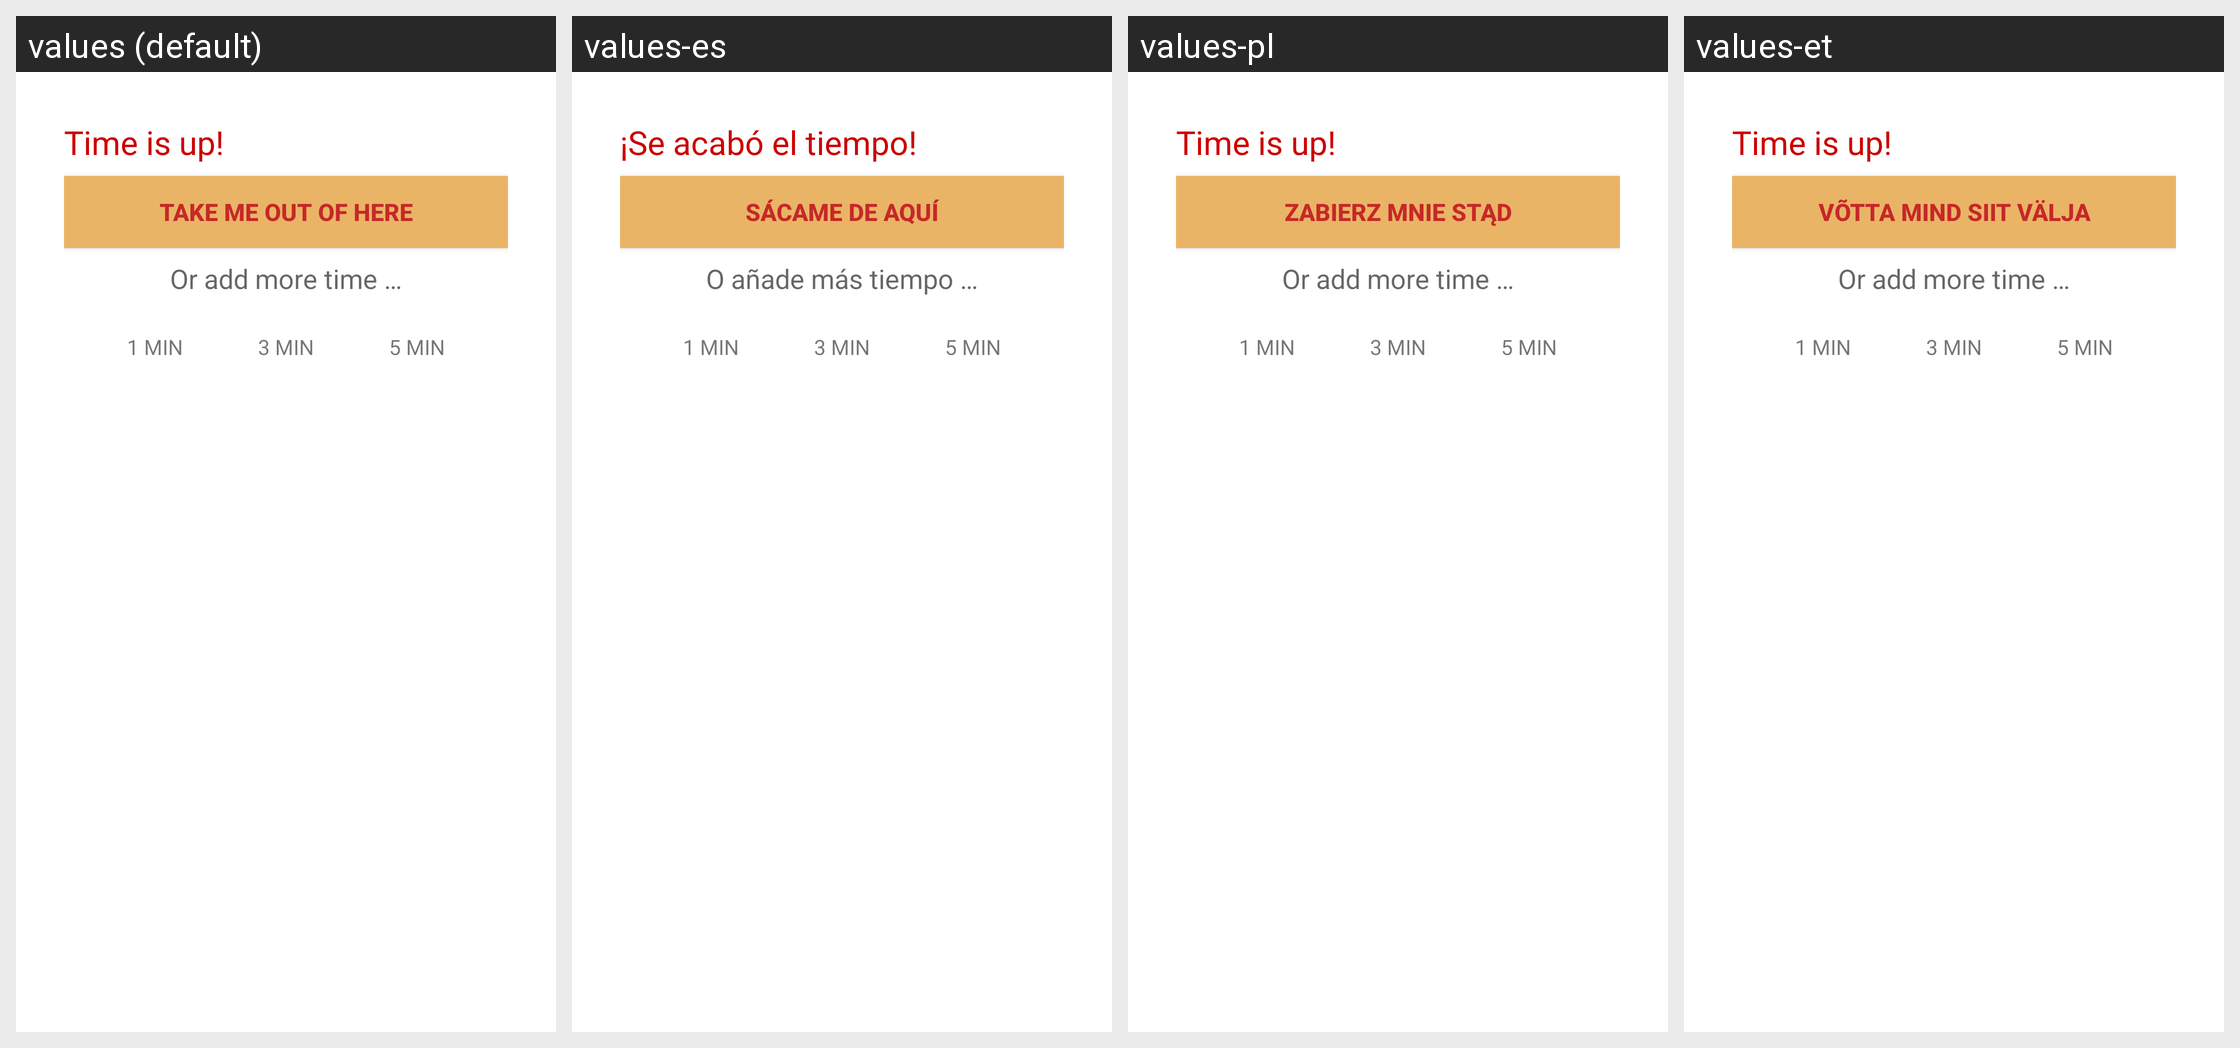

Here is an Android app screen in its default locale and in the app's own translations. Write out the translated-string differences for the strings that appear on this screen.
Android screen res/layout/timeout_dialog.xml rendered under 4 locales, left to right: values (default), values-es, values-pl, values-et. Device: Nexus 5 (rendered at 1080×1920; each locale shown at half size, 540×960, under a caption strip naming it); theme Theme.MaterialComponents.DayNight.NoActionBar.
Other locales in the repository, not shown: values-ar, values-ca, values-fr, values-ta, values-tr.
Strings drawn on this screen, with the default value and each locale's value (text and hints the layout hard-codes, and strings that could not be matched under every locale, appear in the picture but are not listed):

time_is_up
  values: Time is up!
  values-es: ¡Se acabó el tiempo!
  values-pl: Time is up!  [not translated; the default value is used]
  values-et: Time is up!  [not translated; the default value is used]

or_add_more_time
  values: Or add more time …
  values-es: O añade más tiempo …
  values-pl: Or add more time …  [not translated; the default value is used]
  values-et: Or add more time …  [not translated; the default value is used]

take_me_out_of_here
  values: TAKE ME OUT OF HERE
  values-es: SÁCAME DE AQUÍ
  values-pl: ZABIERZ MNIE STĄD
  values-et: VÕTTA MIND SIIT VÄLJA

one_min
  values: 1 min
  values-es: 1 min
  values-pl: 1 min  [not translated; the default value is used]
  values-et: 1 min  [not translated; the default value is used]

three_min
  values: 3 min
  values-es: 3 min
  values-pl: 3 min  [not translated; the default value is used]
  values-et: 3 min  [not translated; the default value is used]

five_min
  values: 5 min
  values-es: 5 min
  values-pl: 5 min  [not translated; the default value is used]
  values-et: 5 min  [not translated; the default value is used]
